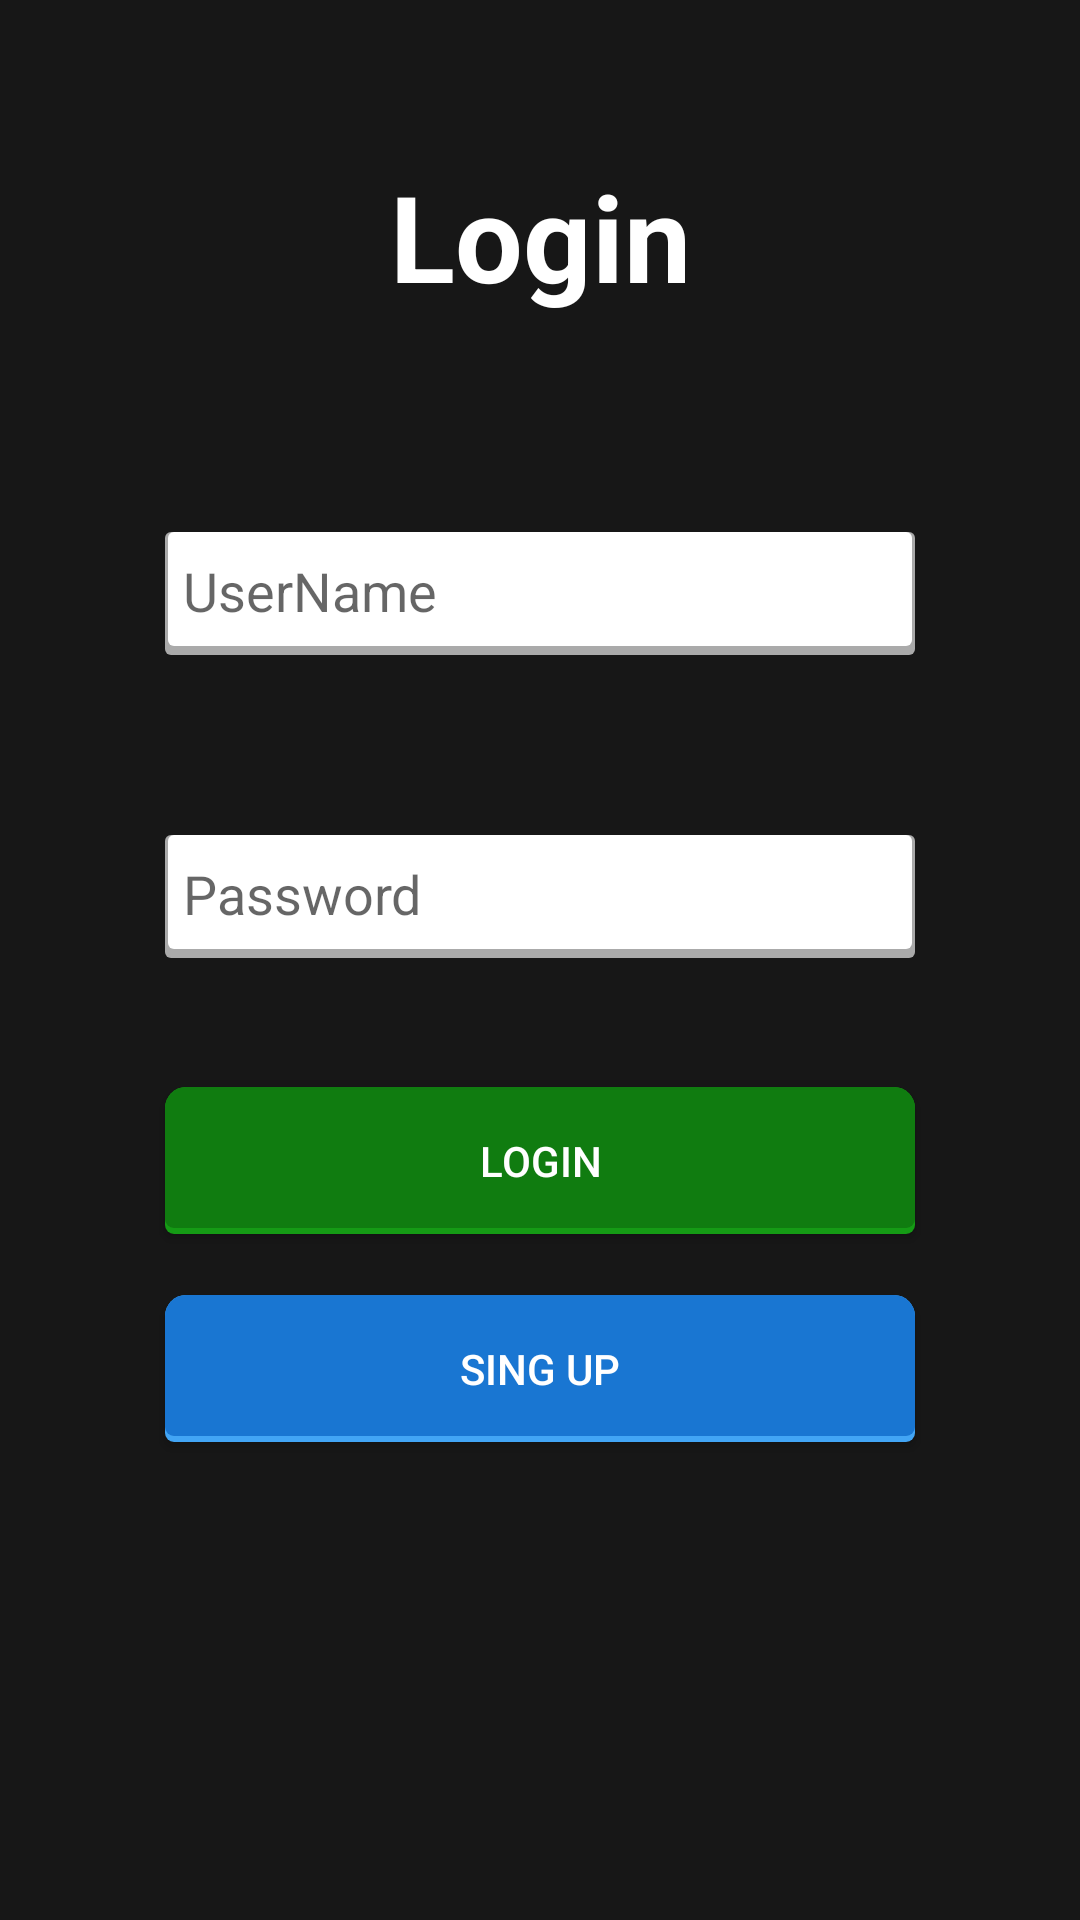

Android layout source for this screen:
<!-- AndroidManifest.xml: application theme AppTheme -->
<!-- res/layout/login_page.xml -->
<?xml version="1.0" encoding="utf-8"?>
<android.support.constraint.ConstraintLayout
    xmlns:android="http://schemas.android.com/apk/res/android"
    xmlns:app="http://schemas.android.com/apk/res-auto"
    xmlns:tools="http://schemas.android.com/tools"
    android:layout_width="match_parent"
    android:layout_height="match_parent"
    android:background="@color/colorBackground">

    <TextView
        android:id="@+id/tv_login"
        android:layout_width="match_parent"
        android:layout_height="wrap_content"
        android:layout_marginTop="52dp"
        android:text="@string/en_login"
        android:textAlignment="center"
        android:textColor="@color/colorWhite"
        android:textSize="40sp"
        android:textStyle="bold"
        app:layout_constraintTop_toTopOf="parent" />

    <EditText
        android:id="@+id/et_username"
        android:layout_width="250dp"
        android:layout_height="wrap_content"
        android:layout_marginEnd="8dp"
        android:layout_marginStart="8dp"
        android:layout_marginTop="72dp"
        android:ems="10"
        android:background="@drawable/myappedittext"
        android:hint="@string/en_user_name"
        android:inputType="textPersonName"
        app:layout_constraintEnd_toEndOf="parent"
        app:layout_constraintStart_toStartOf="parent"
        app:layout_constraintTop_toBottomOf="@+id/tv_login" />

    <EditText
        android:id="@+id/et_password"
        android:layout_width="250dp"
        android:layout_height="wrap_content"
        android:layout_marginEnd="8dp"
        android:layout_marginStart="8dp"
        android:layout_marginTop="60dp"
        android:ems="10"
        android:background="@drawable/myappedittext"
        android:hint="@string/en_password"
        android:inputType="textPassword"
        app:layout_constraintEnd_toEndOf="parent"
        app:layout_constraintStart_toStartOf="parent"
        app:layout_constraintTop_toBottomOf="@+id/et_username" />

    <TextView
        android:id="@+id/tv_error"
        android:layout_width="match_parent"
        android:layout_height="wrap_content"
        android:layout_marginTop="8dp"
        android:textAlignment="center"
        android:textColor="@color/colorCheck"
        android:textSize="20sp"
        android:textStyle="bold"
        app:layout_constraintTop_toBottomOf="@+id/et_password"
        tools:layout_editor_absoluteX="0dp" />

    <Button
        android:id="@+id/btn_login"
        android:layout_width="250dp"
        android:layout_height="wrap_content"
        android:layout_marginEnd="8dp"
        android:layout_marginStart="8dp"
        android:layout_marginTop="8dp"
        android:background="@drawable/myappbutton"
        android:onClick="btn_login_onClick"
        android:text="@string/en_login"
        android:textColor="@color/colorWhite"
        app:layout_constraintEnd_toEndOf="parent"
        app:layout_constraintStart_toStartOf="parent"
        app:layout_constraintTop_toBottomOf="@+id/tv_error" />

    <Button
        android:id="@+id/btn_sign_up"
        android:layout_width="250dp"
        android:layout_height="wrap_content"
        android:layout_marginBottom="8dp"
        android:layout_marginEnd="8dp"
        android:layout_marginStart="8dp"
        android:layout_marginTop="8dp"
        android:background="@drawable/signupbutton"
        android:onClick="btn_sign_up_onClick"
        android:text="@string/en_sing_up"
        android:textColor="@color/colorWhite"
        app:layout_constraintBottom_toBottomOf="parent"
        app:layout_constraintEnd_toEndOf="parent"
        app:layout_constraintStart_toStartOf="parent"
        app:layout_constraintTop_toBottomOf="@+id/btn_login"
        app:layout_constraintVertical_bias="0.076" />

    <ProgressBar
        android:id="@+id/pb_progress"
        style="?android:attr/progressBarStyleHorizontal"
        android:layout_width="384dp"
        android:layout_height="5dp"
        android:layout_marginEnd="1dp"
        android:layout_marginStart="1dp"
        android:max="100"
        android:progress="0"
        android:progressDrawable="@drawable/loadbar"
        app:layout_constraintEnd_toEndOf="parent"
        app:layout_constraintStart_toStartOf="parent"
        app:layout_constraintTop_toTopOf="parent" />
</android.support.constraint.ConstraintLayout>
<!-- resources referenced by this layout -->
<resources>
  <color name="colorBackground">#171717</color>
  <color name="colorCheck">#ac3232</color>
  <color name="colorWhite">#ffffff</color>
  <!-- drawable loadbar (drawable) -->
  <?xml version="1.0" encoding="utf-8"?>
  <layer-list xmlns:android="http://schemas.android.com/apk/res/android">
      
      <item android:id="@android:id/background">
          <color android:color="@color/colorBackground"/>
      </item>
      
      <item android:id="@android:id/progress">
          <clip>
              <color android:color="@color/colorSystem"/>
          </clip>
      </item>
  </layer-list>
  <!-- drawable signupbutton (drawable) -->
  <?xml version="1.0" encoding="utf-8"?>
  <selector xmlns:android="http://schemas.android.com/apk/res/android">
      <item android:state_pressed="false">
          <layer-list xmlns:android="http://schemas.android.com/apk/res/android">
              <item>
                  <shape android:shape="rectangle">
                      <solid android:color="#42a5f5" />
                      <corners android:topLeftRadius="7dp" android:topRightRadius="7dp" android:bottomLeftRadius="3dp" android:bottomRightRadius="3dp" />
                  </shape>
              </item>
  
              <item
                  android:bottom="2dp">
                  <shape android:shape="rectangle">
                      <solid android:color="#1976d2" />
                      <corners android:topLeftRadius="7dp" android:topRightRadius="7dp" android:bottomLeftRadius="3dp" android:bottomRightRadius="3dp" />
                      <padding
                          android:left="0dp"
                          android:top="15dp"
                          android:right="0dp"
                          android:bottom="15dp"
                          />
                  </shape>
              </item>
          </layer-list>
      </item>
      <item android:state_pressed="true">
          <layer-list xmlns:android="http://schemas.android.com/apk/res/android">
              <item>
                  <shape android:shape="rectangle">
                      <solid android:color="#42a5f5" />
                      <corners android:topLeftRadius="7dp" android:topRightRadius="7dp" android:bottomLeftRadius="3dp" android:bottomRightRadius="3dp" />
                      <padding
                          android:left="0dp"
                          android:top="15dp"
                          android:right="0dp"
                          android:bottom="15dp"
                          />
                  </shape>
              </item>
          </layer-list>
      </item>
  </selector>
  <string name="en_login">Login</string>
  <string name="en_password">Password</string>
  <string name="en_sing_up">Sing Up</string>
  <string name="en_user_name">UserName</string>
  <style name="AppTheme" parent="Theme.AppCompat.Light.DarkActionBar">
          
          <item name="android:windowNoTitle">true</item>
          <item name="colorPrimary">@color/colorPrimary</item>
          <item name="colorPrimaryDark">@color/colorPrimaryDark</item>
          <item name="colorAccent">@color/colorAccent</item>
      </style>
  <color name="colorSystem">#107c10</color>
  <color name="colorPrimary">#3F51B5</color>
  <color name="colorPrimaryDark">#303f9f</color>
  <color name="colorAccent">#ff4081</color>
</resources>
